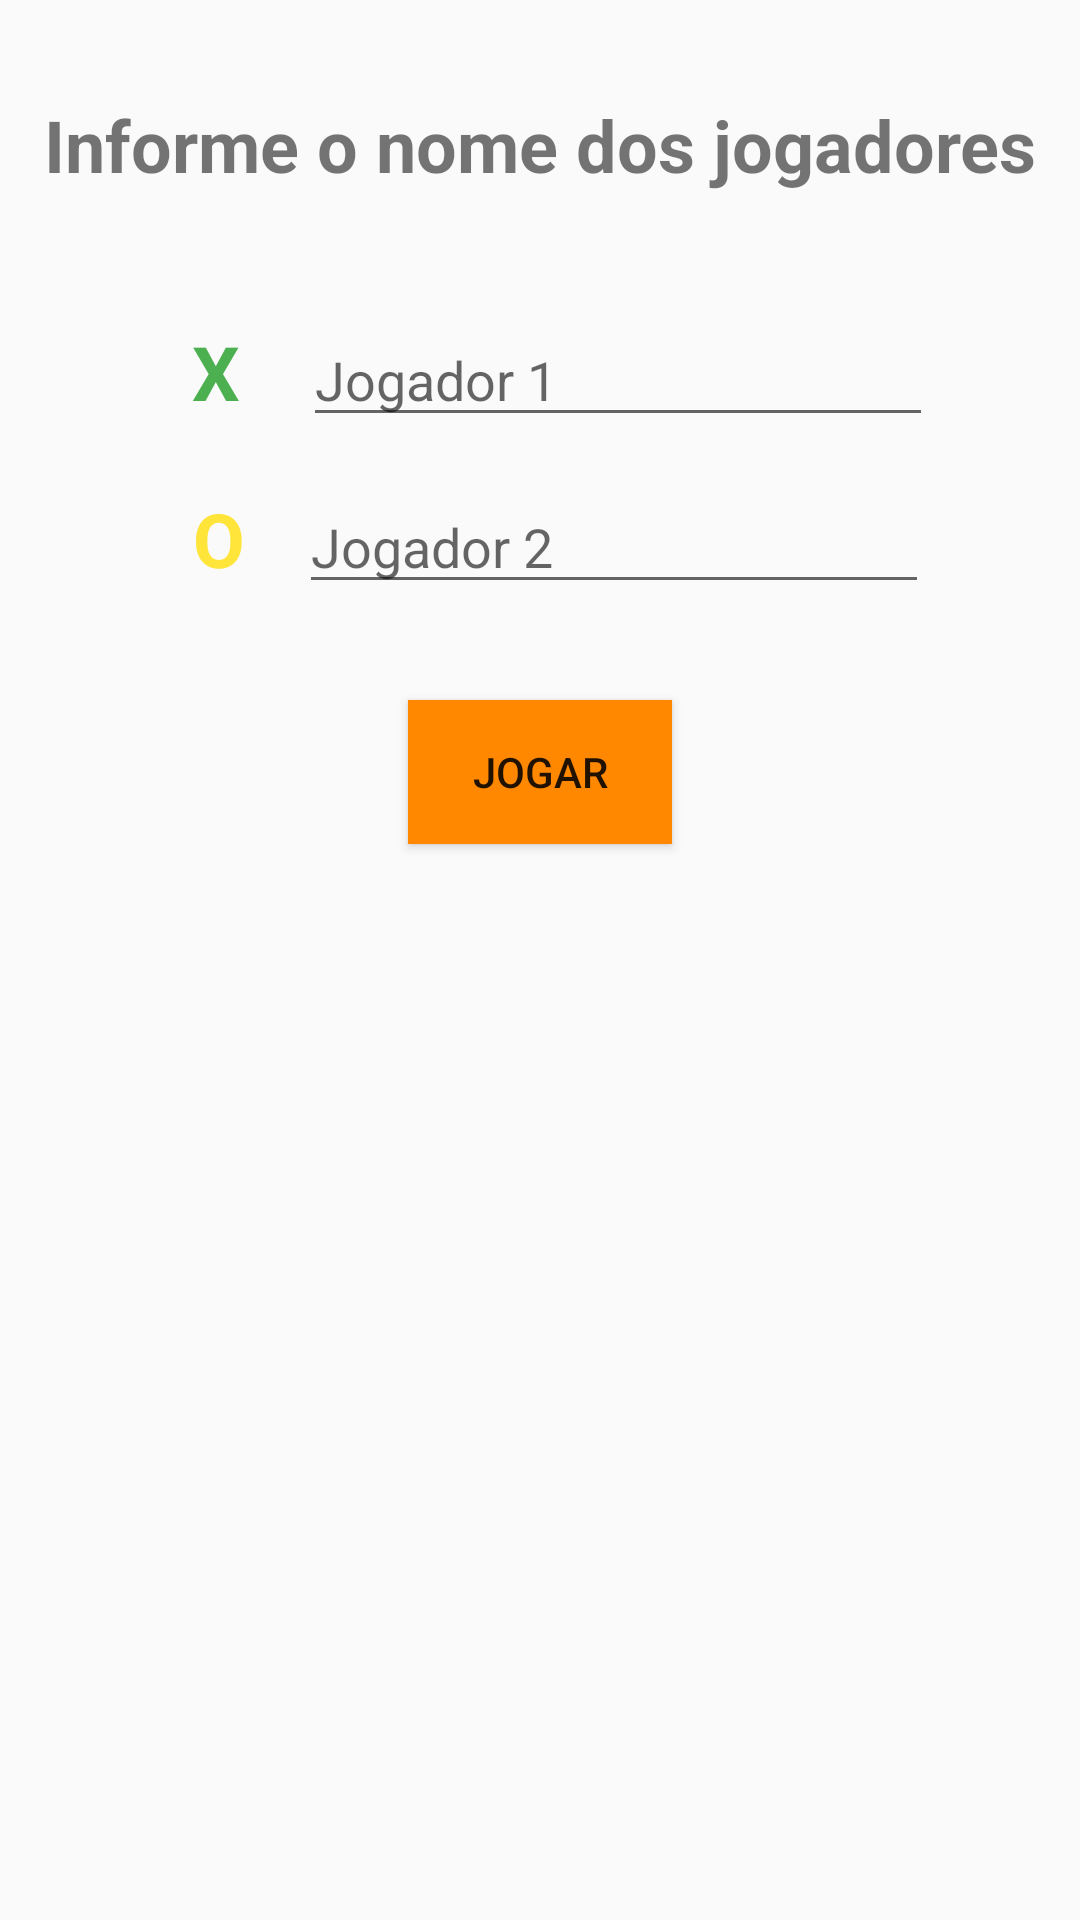

Write the Android layout XML for this screen, with the resource values it uses.
<!-- AndroidManifest.xml: application theme AppTheme -->
<!-- res/layout/activity_cadastra_jogadores.xml -->
<?xml version="1.0" encoding="utf-8"?>
<androidx.constraintlayout.widget.ConstraintLayout xmlns:android="http://schemas.android.com/apk/res/android"
    xmlns:app="http://schemas.android.com/apk/res-auto"
    xmlns:tools="http://schemas.android.com/tools"
    android:layout_width="match_parent"
    android:layout_height="match_parent"
    tools:context=".CadastraJogadoresActivity">

    <TextView
        android:id="@+id/textView"
        android:layout_width="wrap_content"
        android:layout_height="wrap_content"
        android:layout_marginTop="32dp"
        android:text="Informe o nome dos jogadores"
        android:textSize="24sp"
        android:textStyle="bold"
        app:layout_constraintEnd_toEndOf="parent"
        app:layout_constraintStart_toStartOf="parent"
        app:layout_constraintTop_toTopOf="parent" />

    <EditText
        android:id="@+id/jogadorUm"
        android:layout_width="wrap_content"
        android:layout_height="wrap_content"
        android:ems="10"
        android:hint="Jogador 1"
        android:inputType="textPersonName"
        app:layout_constraintBaseline_toBaselineOf="@+id/textView2"
        app:layout_constraintEnd_toEndOf="parent"
        app:layout_constraintStart_toEndOf="@+id/textView2" />

    <TextView
        android:id="@+id/textView2"
        android:layout_width="wrap_content"
        android:layout_height="wrap_content"
        android:layout_marginStart="15dp"
        android:layout_marginLeft="15dp"
        android:layout_marginEnd="21dp"
        android:layout_marginRight="21dp"
        android:layout_marginBottom="22dp"
        android:text="X"
        android:textAppearance="@style/TextAppearance.AppCompat.Large"
        android:textColor="@color/colorJogadorUm"
        android:textSize="25sp"
        android:textStyle="bold"
        app:layout_constraintBottom_toTopOf="@+id/textView3"
        app:layout_constraintEnd_toStartOf="@+id/jogadorUm"
        app:layout_constraintHorizontal_chainStyle="packed"
        app:layout_constraintStart_toStartOf="parent" />

    <EditText
        android:id="@+id/jogadorDois"
        android:layout_width="wrap_content"
        android:layout_height="wrap_content"
        android:layout_marginTop="160dp"
        android:ems="10"
        android:hint="Jogador 2"
        android:inputType="textPersonName"
        app:layout_constraintEnd_toEndOf="parent"
        app:layout_constraintStart_toEndOf="@+id/textView3"
        app:layout_constraintTop_toTopOf="parent" />

    <TextView
        android:id="@+id/textView3"
        android:layout_width="wrap_content"
        android:layout_height="wrap_content"
        android:layout_marginStart="14dp"
        android:layout_marginLeft="14dp"
        android:layout_marginEnd="18dp"
        android:layout_marginRight="18dp"
        android:text="O"
        android:textAppearance="@style/TextAppearance.AppCompat.Large"
        android:textColor="@color/colorJogadorDois"
        android:textSize="25sp"
        android:textStyle="bold"
        app:layout_constraintBaseline_toBaselineOf="@+id/jogadorDois"
        app:layout_constraintEnd_toStartOf="@+id/jogadorDois"
        app:layout_constraintHorizontal_chainStyle="packed"
        app:layout_constraintStart_toStartOf="parent" />

    <Button
        android:id="@+id/btnJogar"
        android:layout_width="wrap_content"
        android:layout_height="wrap_content"
        android:layout_marginTop="32dp"
        android:background="@android:color/holo_orange_dark"
        android:text="@string/texto_jogar"
        app:layout_constraintEnd_toEndOf="parent"
        app:layout_constraintStart_toStartOf="parent"
        app:layout_constraintTop_toBottomOf="@+id/jogadorDois" />


</androidx.constraintlayout.widget.ConstraintLayout>
<!-- resources referenced by this layout -->
<resources>
  <color name="colorJogadorDois">#FFE439</color>
  <color name="colorJogadorUm">#4CAF50</color>
  <string name="texto_jogar">JOGAR</string>
  <style name="AppTheme" parent="Theme.AppCompat.Light.DarkActionBar">
          
          <item name="colorPrimary">@color/colorPrimary</item>
          <item name="colorPrimaryDark">@color/colorPrimaryDark</item>
          <item name="colorAccent">@color/colorAccent</item>
      </style>
  <color name="colorPrimary">#008577</color>
  <color name="colorPrimaryDark">#00574B</color>
  <color name="colorAccent">#D81B60</color>
</resources>
